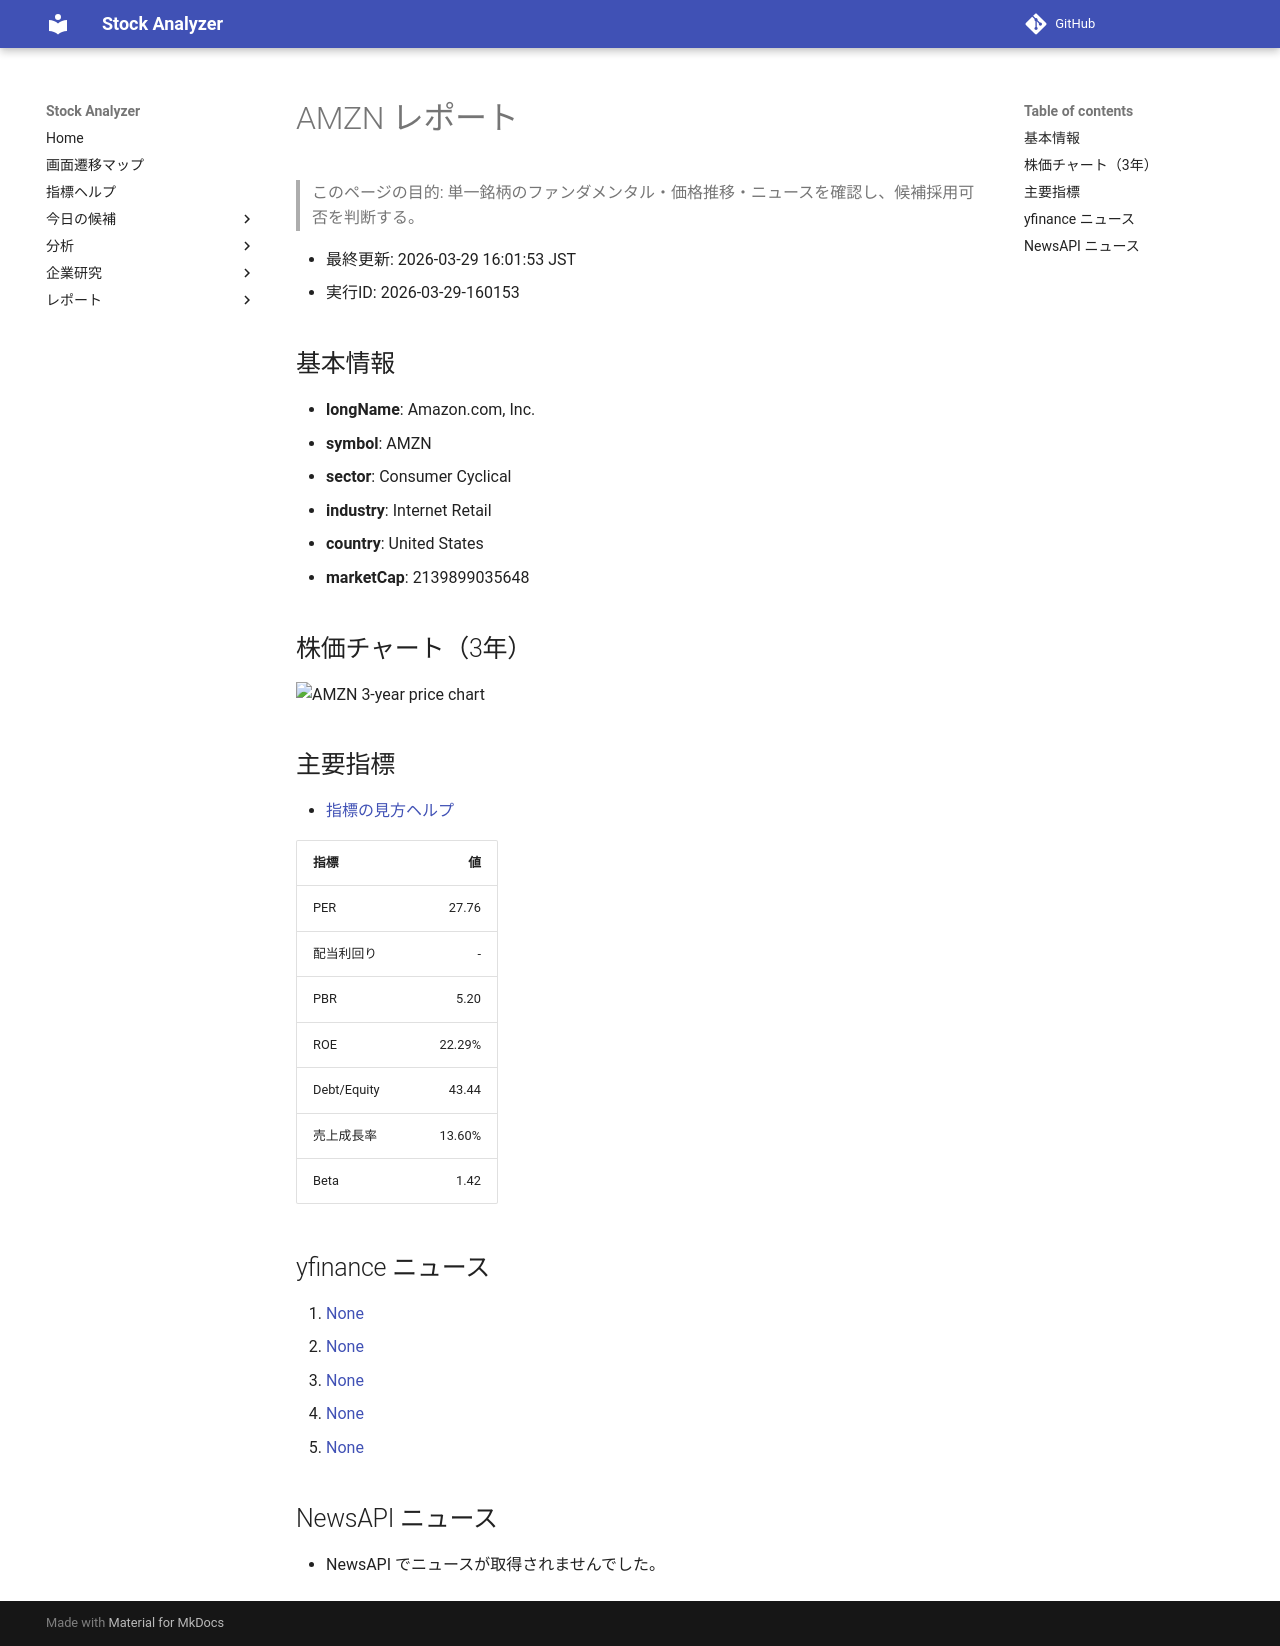

repository: Yumi-note/Making-APP · page: stocks/2026-03-29/160153/AMZN/index.html · generator: mkdocs

# AMZN レポート

> このページの目的: 単一銘柄のファンダメンタル・価格推移・ニュースを確認し、候補採用可否を判断する。

- 最終更新: 2026-03-29 16:01:53 JST
- 実行ID: 2026-03-29-160153

## 基本情報

- **longName**: Amazon.com, Inc.
- **symbol**: AMZN
- **sector**: Consumer Cyclical
- **industry**: Internet Retail
- **country**: United States
- **marketCap**: 2139899035648

## 株価チャート（3年）

![AMZN 3-year price chart](AMZN_3y.png)

## 主要指標

- [指標の見方ヘルプ](../../../../indicators.md)

| 指標 | 値 |
|---|---:|
| PER | 27.76 |
| 配当利回り | - |
| PBR | 5.20 |
| ROE | 22.29% |
| Debt/Equity | 43.44 |
| 売上成長率 | 13.60% |
| Beta | 1.42 |

## yfinance ニュース

1. [None](None)
2. [None](None)
3. [None](None)
4. [None](None)
5. [None](None)

## NewsAPI ニュース

- NewsAPI でニュースが取得されませんでした。
